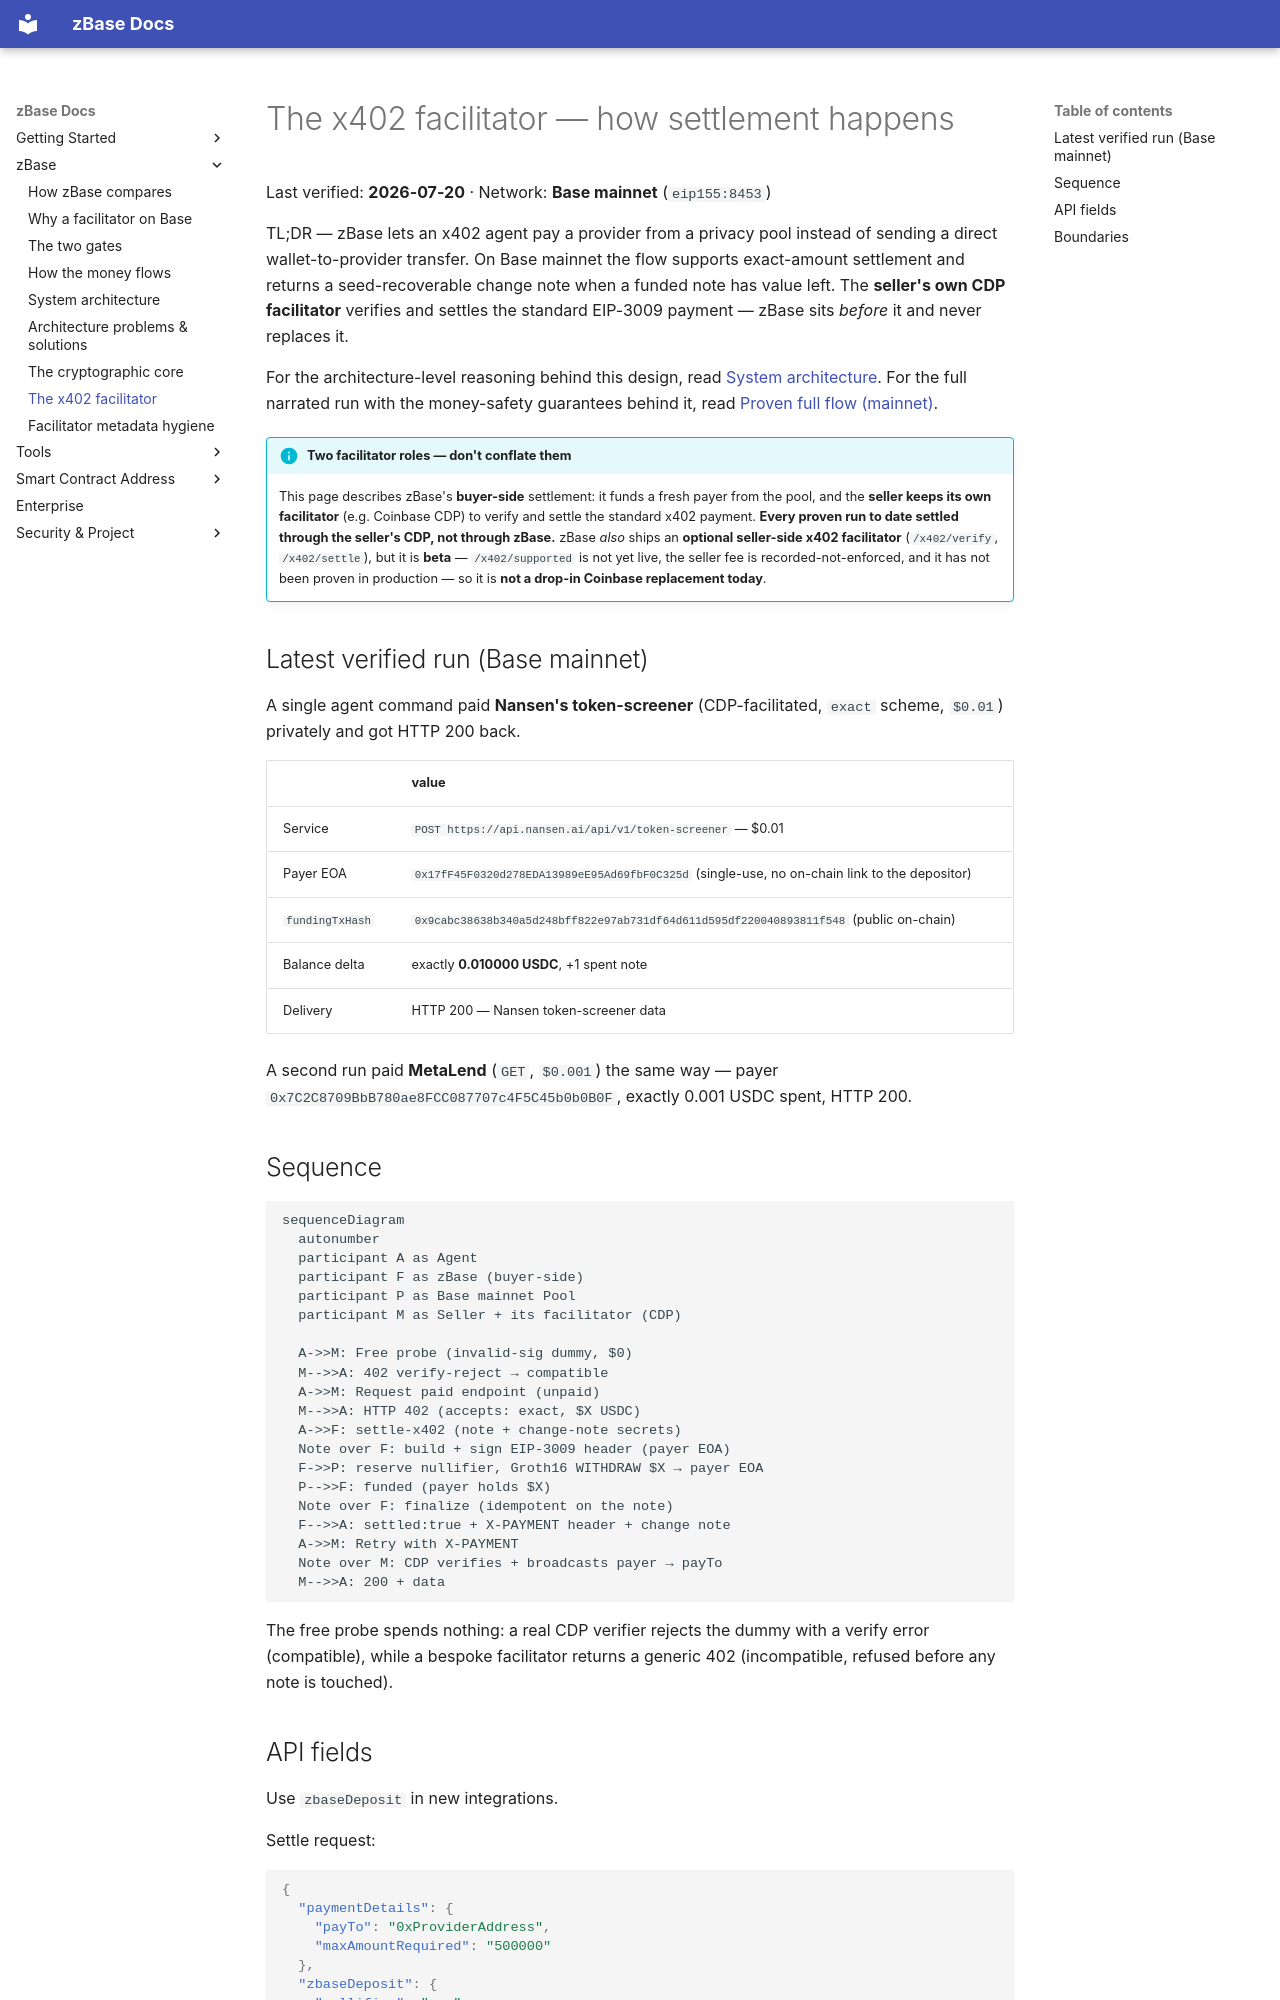

repository: goheesheng/zbase-eth · page: x402-facilitator/index.html · generator: mkdocs

# The x402 facilitator — how settlement happens

Last verified: **2026-07-20** · Network: **Base mainnet** (`eip155:8453`)

TL;DR — zBase lets an x402 agent pay a provider from a privacy pool instead of
sending a direct wallet-to-provider transfer. On Base mainnet the flow supports
exact-amount settlement and returns a seed-recoverable change note when a funded
note has value left. The **seller's own CDP facilitator** verifies and settles the
standard EIP-3009 payment — zBase sits *before* it and never replaces it.

For the architecture-level reasoning behind this design, read
[System architecture](system-architecture.md). For the full narrated run with the
money-safety guarantees behind it, read
[Proven full flow (mainnet)](proven-private-pay-full-flow.md).

!!! info "Two facilitator roles — don't conflate them"
    This page describes zBase's **buyer-side** settlement: it funds a fresh payer from the pool,
    and the **seller keeps its own facilitator** (e.g. Coinbase CDP) to verify and settle the
    standard x402 payment. **Every proven run to date settled through the seller's CDP, not through
    zBase.** zBase *also* ships an **optional seller-side x402 facilitator** (`/x402/verify`,
    `/x402/settle`), but it is **beta** — `/x402/supported` is not yet live, the seller fee is
    recorded-not-enforced, and it has not been proven in production — so it is **not a drop-in
    Coinbase replacement today**.

## Latest verified run (Base mainnet)

A single agent command paid **Nansen's token-screener** (CDP-facilitated, `exact`
scheme, `$0.01`) privately and got HTTP 200 back.

| | value |
|---|---|
| Service | `POST https://api.nansen.ai/api/v1/token-screener` — $0.01 |
| Payer EOA | `0x17fF45F0320d278EDA13989eE95Ad69fbF0C325d` (single-use, no on-chain link to the depositor) |
| `fundingTxHash` | `0x9cabc38638b340a5d248bff822e97ab731df64d611d595df220040893811f548` (public on-chain) |
| Balance delta | exactly **0.010000 USDC**, +1 spent note |
| Delivery | HTTP 200 — Nansen token-screener data |

A second run paid **MetaLend** (`GET`, `$0.001`) the same way — payer
`0x7C2C8709BbB780ae8FCC087707c4F5C45b0b0B0F`, exactly 0.001 USDC spent, HTTP 200.

## Sequence

```mermaid
sequenceDiagram
  autonumber
  participant A as Agent
  participant F as zBase (buyer-side)
  participant P as Base mainnet Pool
  participant M as Seller + its facilitator (CDP)

  A->>M: Free probe (invalid-sig dummy, $0)
  M-->>A: 402 verify-reject → compatible
  A->>M: Request paid endpoint (unpaid)
  M-->>A: HTTP 402 (accepts: exact, $X USDC)
  A->>F: settle-x402 (note + change-note secrets)
  Note over F: build + sign EIP-3009 header (payer EOA)
  F->>P: reserve nullifier, Groth16 WITHDRAW $X → payer EOA
  P-->>F: funded (payer holds $X)
  Note over F: finalize (idempotent on the note)
  F-->>A: settled:true + X-PAYMENT header + change note
  A->>M: Retry with X-PAYMENT
  Note over M: CDP verifies + broadcasts payer → payTo
  M-->>A: 200 + data
```

The free probe spends nothing: a real CDP verifier rejects the dummy with a verify
error (compatible), while a bespoke facilitator returns a generic 402 (incompatible,
refused before any note is touched).
